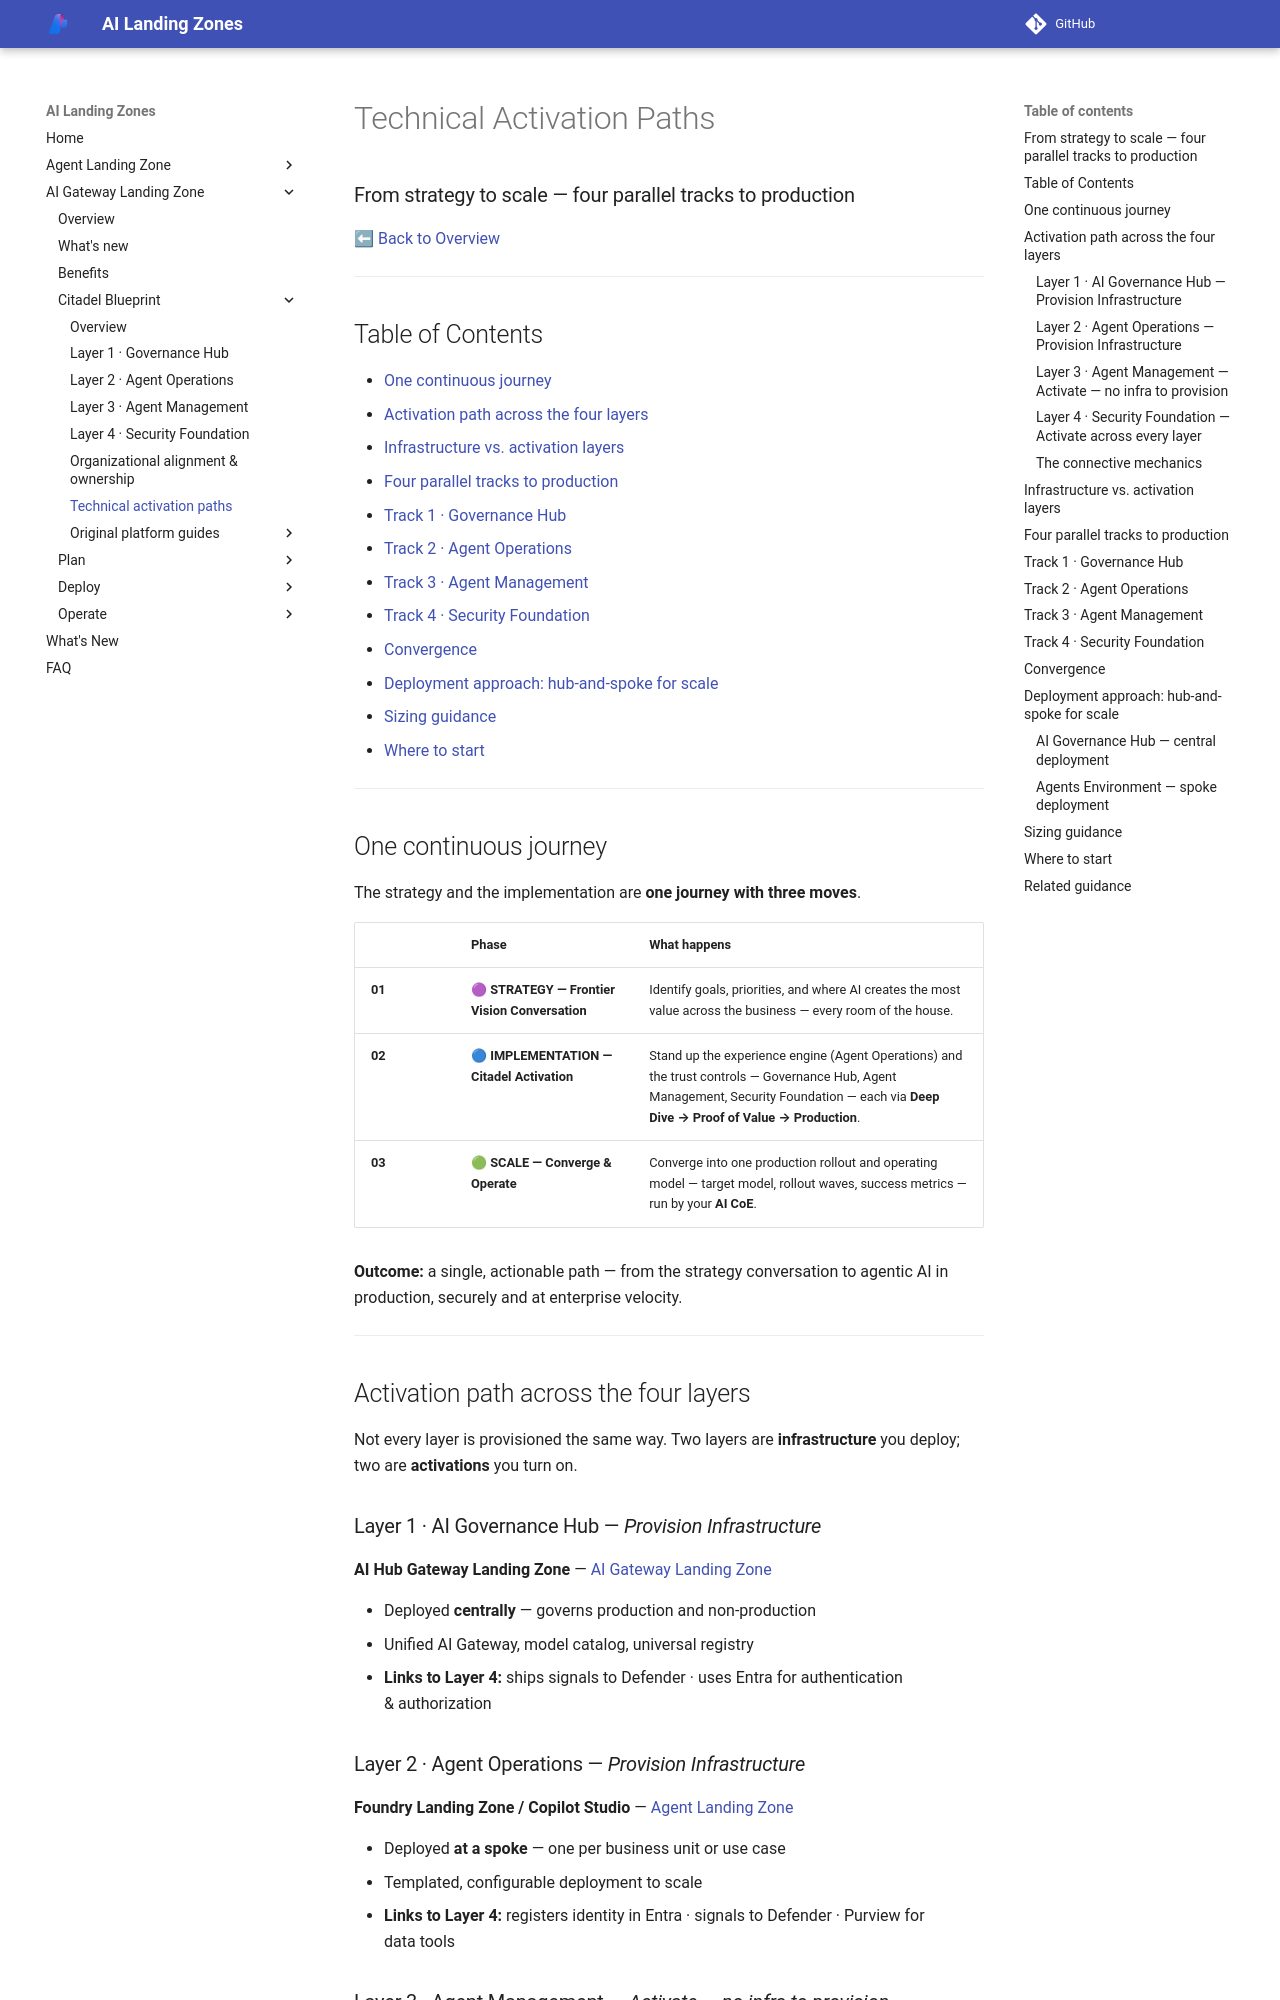

repository: lazyhacker6/triage-azure-v0c80bd9-b92d14 · page: ai-gateway-landing-zone/blueprint/activation-paths/index.html · generator: mkdocs

---
render_macros: false
---

# Technical Activation Paths

### From strategy to scale — four parallel tracks to production

[⬅ Back to Overview](index.md)

---

## Table of Contents

- [One continuous journey](#one-continuous-journey)
- [Activation path across the four layers](#activation-path-across-the-four-layers)
- [Infrastructure vs. activation layers](#infrastructure-vs-activation-layers)
- [Four parallel tracks to production](#four-parallel-tracks-to-production)
- [Track 1 · Governance Hub](#track-1-governance-hub)
- [Track 2 · Agent Operations](#track-2-agent-operations)
- [Track 3 · Agent Management](#track-3-agent-management)
- [Track 4 · Security Foundation](#track-4-security-foundation)
- [Convergence](#convergence)
- [Deployment approach: hub-and-spoke for scale](#deployment-approach-hub-and-spoke-for-scale)
- [Sizing guidance](#sizing-guidance)
- [Where to start](#where-to-start)

---

## One continuous journey

The strategy and the implementation are **one journey with three moves**.

| | Phase | What happens |
|---|-------|--------------|
| **01** | 🟣 **STRATEGY — Frontier Vision Conversation** | Identify goals, priorities, and where AI creates the most value across the business — every room of the house. |
| **02** | 🔵 **IMPLEMENTATION — Citadel Activation** | Stand up the experience engine (Agent Operations) and the trust controls — Governance Hub, Agent Management, Security Foundation — each via **Deep Dive → Proof of Value → Production**. |
| **03** | 🟢 **SCALE — Converge & Operate** | Converge into one production rollout and operating model — target model, rollout waves, success metrics — run by your **AI CoE**. |

**Outcome:** a single, actionable path — from the strategy conversation to agentic AI in production, securely and at enterprise velocity.

---

## Activation path across the four layers

Not every layer is provisioned the same way. Two layers are **infrastructure** you deploy; two are **activations** you turn on.

### Layer 1 · AI Governance Hub — *Provision Infrastructure*

**AI Hub Gateway Landing Zone** — [AI Gateway Landing Zone](../index.md)

- Deployed **centrally** — governs production and non-production
- Unified AI Gateway, model catalog, universal registry
- **Links to Layer 4:** ships signals to Defender · uses Entra for authentication & authorization

### Layer 2 · Agent Operations — *Provision Infrastructure*

**Foundry Landing Zone / Copilot Studio** — [Agent Landing Zone](../../agent-landing-zone/index.md)

- Deployed **at a spoke** — one per business unit or use case
- Templated, configurable deployment to scale
- **Links to Layer 4:** registers identity in Entra · signals to Defender · Purview for data tools

### Layer 3 · Agent Management — *Activate — no infra to provision*

**Microsoft Agent 365** — agent management blueprints

- Activate Agent 365 — **no landing zone required**
- Create and govern agent identity blueprints, plus overall agent management
- **Links to Layer 4:** consolidates Entra · Defender · Purview insights into a unified Agent 365 dashboard
